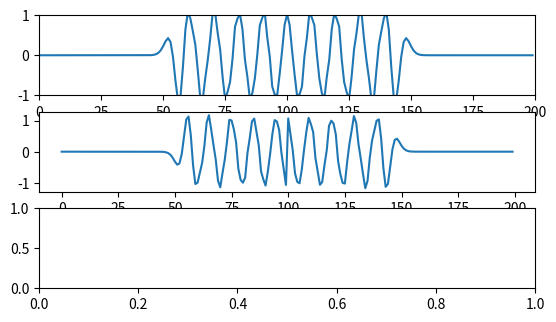

The script that saved this image: (Note: this script raises an exception after producing the figure.)
#!/usr/bin/python
import matplotlib.pyplot as plt
import math

points = 200
Ex = [0 for x in range(points)]
Hy = [0 for x in range(points)]

source = 100

c = 3.0*10**8
f0 = 10.0*10**9
lambda0 = c/f0
dx = lambda0/10.0
dt = dx/c/2.0

Nt = 100
Fn = 100
freqs = [2*f0*i/Fn for i in range(Fn)]
real_pt = [[0 for f in range(points)] for k in range(Fn)]
imag_pt = [[0 for f in range(points)] for k in range(Fn)]
Ex0_1 = Ex0_2 = ExN_1 = ExN_2 = 0
for n in range(Nt):
	for k in range(1,points):
		Ex[k] = Ex[k] + 0.5*(Hy[k-1] - Hy[k])
	#Ex[source] = math.exp(-0.5*(n-40.0)**2/(12)**2)
	Ex[source] = Ex[source] + math.cos(2*math.pi*f0*n*dt)
	Ex[0] = Ex0_1; Ex0_1 = Ex0_2; Ex0_2 = Ex[1]
	Ex[points - 1] = ExN_1; ExN_1 = ExN_2; ExN_2 = Ex[points - 2]
	for k in range(points - 1):
		Hy[k] = Hy[k] + 0.5*(Ex[k] - Ex[k+1])
	for m in range(Fn):
		for k in range(points):	
			real_pt[m][k] = real_pt[m][k] + Ex[k]*math.cos(2*math.pi*freqs[m]*dt*n)
			imag_pt[m][k] = imag_pt[m][k] + Ex[k]*math.sin(2*math.pi*freqs[m]*dt*n)
#PLOT
tf = Fn/2
plt.subplot(411)
plt.axis([0,points,-1,1])
plt.plot(range(points),Ex)
plt.subplot(412)
plt.plot(range(points),Hy)
plt.subplot(413)
plt.plot(range(points),real_pt[tf])
plt.subplot(414)
plt.plot(range(points),imag_pt[tf])
plt.show()
